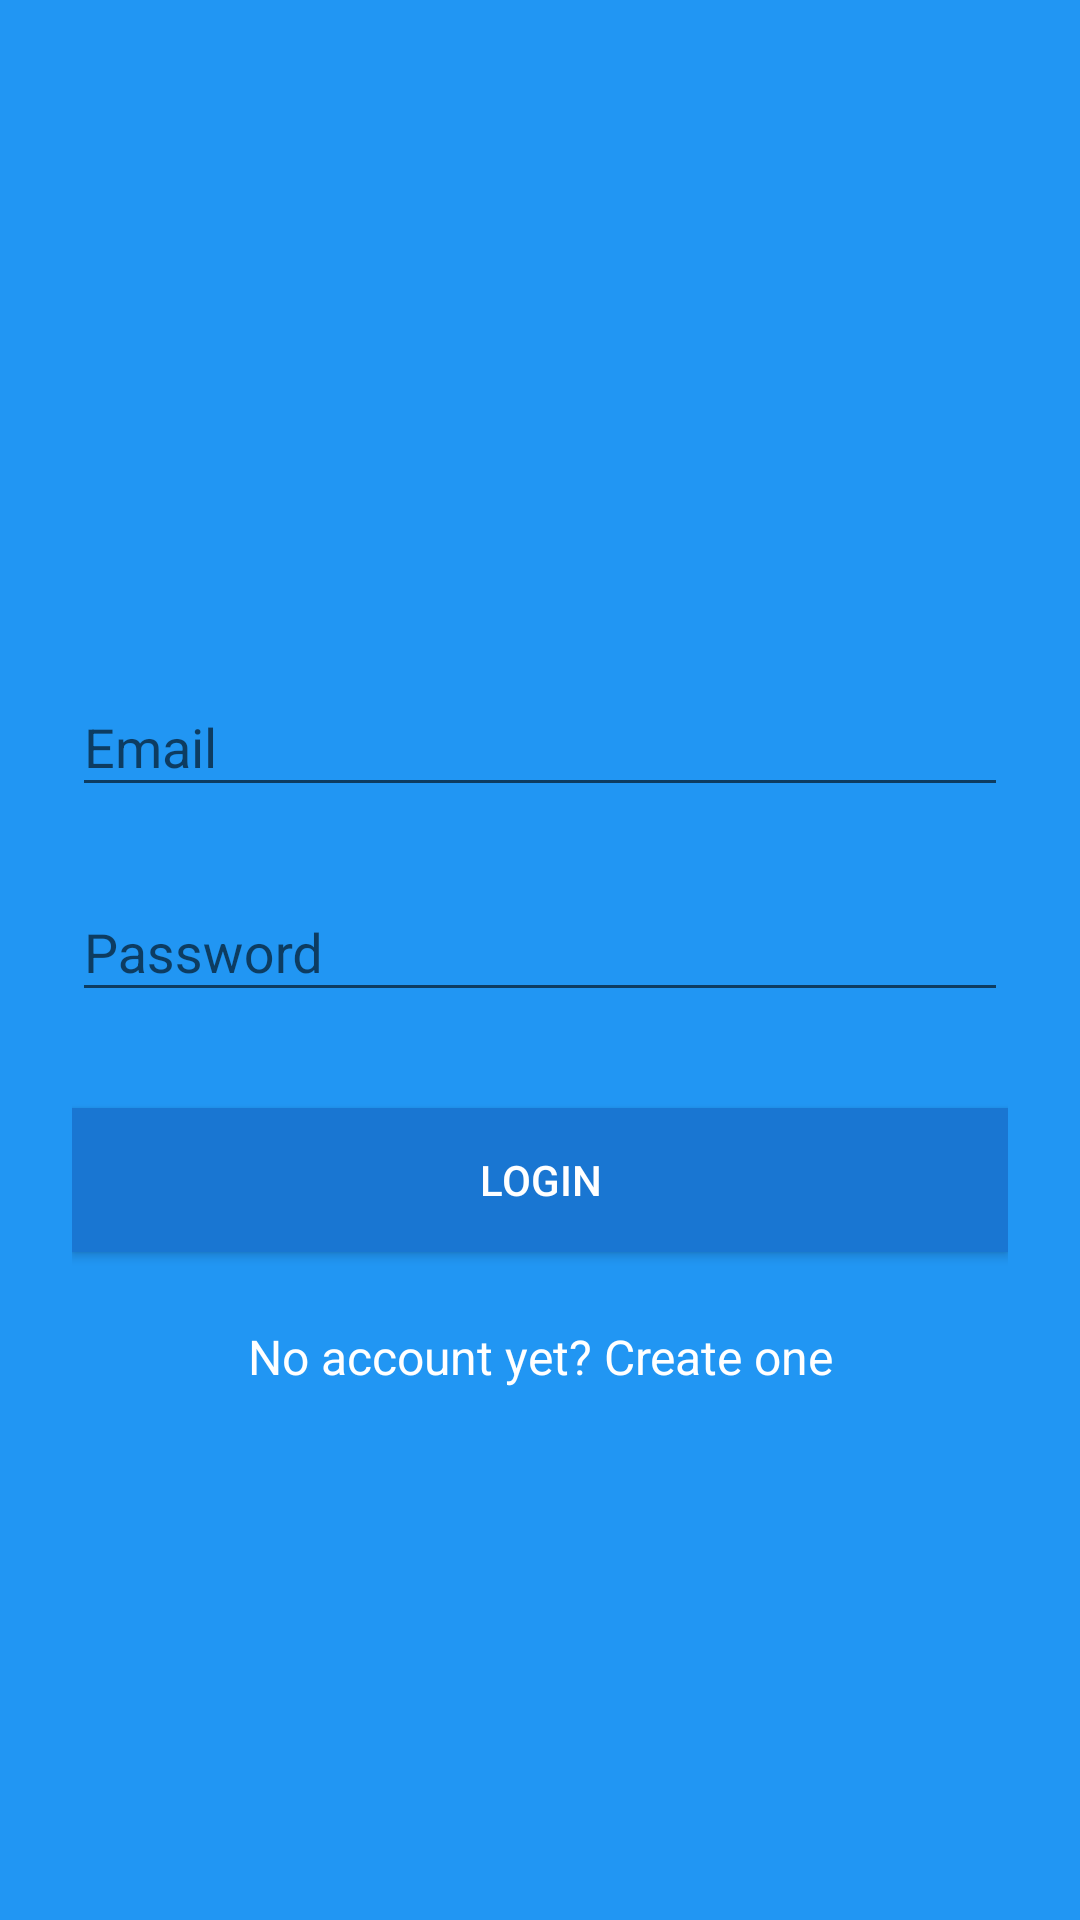

The Android layout XML behind this screen, and the referenced resources:
<!-- AndroidManifest.xml: application theme AppTheme.NoActionBar -->
<!-- res/layout/activity_sign_in.xml -->
<?xml version="1.0" encoding="utf-8"?>
<ScrollView xmlns:android="http://schemas.android.com/apk/res/android"
    android:layout_width="fill_parent"
    android:layout_height="fill_parent"
    android:background="@color/colorPrimary"
    android:fitsSystemWindows="true">

    <LinearLayout
        android:layout_width="match_parent"
        android:layout_height="wrap_content"
        android:layout_gravity="center"
        android:orientation="vertical"
        android:paddingLeft="24dp"
        android:paddingRight="24dp"
        android:paddingTop="56dp">

        

        
        <android.support.design.widget.TextInputLayout
            android:layout_width="match_parent"
            android:layout_height="wrap_content"
            android:layout_marginBottom="8dp"
            android:layout_marginTop="8dp">

            <EditText
                android:id="@+id/input_email"
                android:layout_width="match_parent"
                android:layout_height="wrap_content"
                android:hint="Email"
                android:inputType="textEmailAddress"
                android:textColor="@color/white"
                android:textColorHint="@color/white" />
        </android.support.design.widget.TextInputLayout>

        
        <android.support.design.widget.TextInputLayout
            android:layout_width="match_parent"
            android:layout_height="wrap_content"
            android:layout_marginBottom="8dp"
            android:layout_marginTop="8dp">

            <EditText
                android:id="@+id/input_password"
                android:layout_width="match_parent"
                android:layout_height="wrap_content"
                android:hint="Password"
                android:inputType="textPassword"
                android:textColor="@color/white"
                android:textColorHint="@color/white" />
        </android.support.design.widget.TextInputLayout>

        <android.support.v7.widget.AppCompatButton
            android:id="@+id/btn_login"
            android:layout_width="fill_parent"
            android:layout_height="wrap_content"
            android:layout_marginBottom="24dp"
            android:layout_marginTop="24dp"
            android:padding="12dp"
            android:text="Login"
            android:background="@color/colorPrimaryDark"
            android:textColor="@color/white" />

        <TextView
            android:id="@+id/link_signup"
            android:layout_width="fill_parent"
            android:layout_height="wrap_content"
            android:layout_marginBottom="24dp"
            android:gravity="center"
            android:text="No account yet? Create one"
            android:textColor="@color/white"
            android:textSize="16dip" />

    </LinearLayout>
</ScrollView>
<!-- resources referenced by this layout -->
<resources>
  <color name="colorPrimary">#2196F3</color>
  <color name="colorPrimaryDark">#1976D2</color>
  <color name="white">#FFF</color>
  <style name="AppTheme.NoActionBar">
          <item name="windowActionBar">false</item>
          <item name="windowNoTitle">true</item>
      </style>
</resources>
